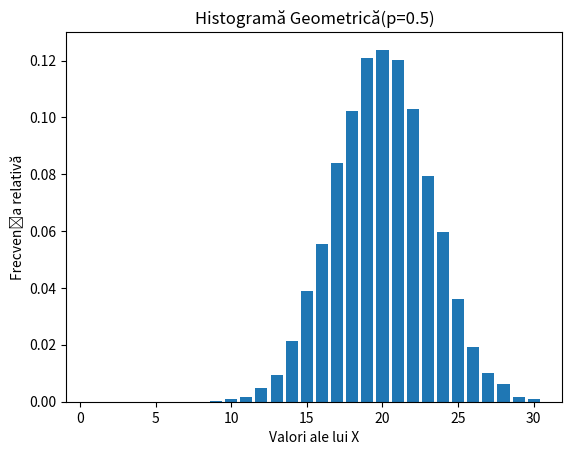

Write Python code to recreate this figure.
import numpy as np
import matplotlib.pyplot as plt

def bernoulli(p):
    prob = np.random.random()
    if prob < p:
        return 1
    else:
        return 0

def simuleaza_binomiala(p, numar_simulari):
    X = np.zeros(numar_simulari)
    for i in range(numar_simulari):
        numar_incercari = 0
        for j in range(40):
            numar_incercari = numar_incercari + bernoulli(p)
        X[i] = numar_incercari

    return X

def simuleaza_geometrica(p, numar_simulari):
    X = np.zeros(numar_simulari)
    for i in range(numar_simulari):
        numar_incercari = 0
        while True:
            U = np.random.random()
            numar_incercari += 1
            if U < p:
                break
        X[i] = numar_incercari
    return X


# Parametri
p = 0.5
numar_simulari = 10000

# Simulare
X_geometrica = simuleaza_geometrica(p, numar_simulari)
X_binomiala = simuleaza_binomiala(p, numar_simulari)

# Histogramă
max_val = int(np.max(X_binomiala))
valori = np.arange(1, max_val + 1)
frecvente, _ = np.histogram(X_binomiala, bins=valori, density=True)
plt.bar(valori[:-1], frecvente, width=0.8, align='center')
plt.xlabel('Valori ale lui X')
plt.ylabel('Frecvența relativă')
plt.title(f'Histogramă Geometrică(p={p})')
plt.show()

